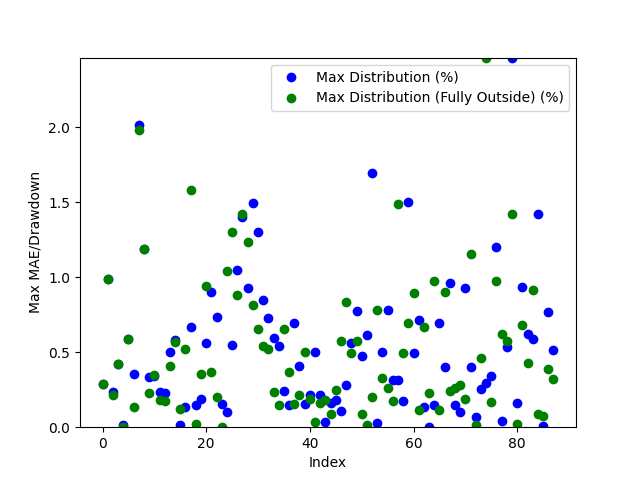

Source data for this figure (header and first rows):
Date, Day of the Week, Win/(Loss), Opening Range High, Opening Range Low, Daily High, Daily Low, Initial Range Size ($), Range Size (ticks), Range Size (points), First Candle Close Outside of Range Time, First Candle Close Price, First Candle Close Condition, First Candle Close Fully Outside of Open…, First Fully Close Price, First Fully Close Condition, Max Distribution (%), Max Distribution/Drawdown (points), Max Distribution (Fully Outside) (%), Max Distribution/Drawdown (Fully Outside…, Date of Cross, Cross of Opening Range Closing Time, Cross of Opening Range Low, Cross of Opening Range Low Price
2024-03-11, Monday, Loss, 2212, 2210, 2213, 2203, 1.8, 18, 0.18, 20:35:00, 2209, Below Opening Low, 20:35:00, 2209, Below Opening Low, 0.286, 0.63, 0.286, 0.63, 2024-03-13, 21:25:00, Crossed Below Opening Range Low, 2200
2024-03-12, Tuesday, Win, 2187, 2183, 2209, 2178, 4.2, 42, 0.42, 20:35:00, 2187, Above Opening High, 20:35:00, 2187, Above Opening High, 0.9868, 2.18, 0.9868, 2.18, 2024-03-15, 08:35:00, Crossed Below Opening Range Low, 2185
2024-03-13, Wednesday, Win, 2202, 2200, 2207, 2184, 1.5, 15.0, 0.15, 20:50:00, 2202, Above Opening High, 20:55:00, 2202, Above Opening High, 0.2356, 0.52, 0.2175, 0.48, 2024-03-17, 21:05:00, Crossed Below Opening Range Low, 2178
2024-03-14, Thursday, Loss, 2187, 2186, 2198, 2179, 1.3, 13, 0.13, 20:50:00, 2189, Above Opening High, 20:50:00, 2189, Above Opening High, 0.4231, 0.93, 0.4231, 0.93, 2024-03-19, 21:20:00, , 
2024-03-17, Sunday, Loss, 2181, 2180, 2182, 2171, 1.8, 18, 0.18, 20:50:00, 2182, Above Opening High, 20:55:00, 2182, Above Opening High, 0.01375, 0.03, 0.0, 0.0, 2024-03-20, 21:10:00, , 
2024-03-18, Monday, Loss, 2188, 2186, 2189, 2171, 1.7, 17, 0.17, 21:30:00, 2184, Below Opening Low, 21:30:00, 2184, Below Opening Low, 0.5896, 1.28, 0.5896, 1.28, 2024-03-21, 21:35:00, Crossed Below Opening Range Low, 2205
2024-03-19, Tuesday, Loss, 2182, 2180, 2187, 2172, 2.7, 27, 0.27, 20:35:00, 2180, Below Opening Low, 21:20:00, 2184, Above Opening High, 0.3545, 0.77, 0.1326, 0.29, 2024-03-25, 04:40:00, Crossed Below Opening Range Low, 2187
2024-03-20, Wednesday, Loss, 2230, 2220, 2236, 2174, 9.7, 97, 0.97, 20:35:00, 2218, Below Opening Low, 20:40:00, 2217, Below Opening Low, 2.015, 4.38, 1.983, 4.31, 2024-03-25, 21:25:00, Crossed Below Opening Range Low, 2194
2024-03-21, Thursday, Loss, 2208, 2205, 2236, 2190, 3.5, 35.0, 0.35, 20:35:00, 2209, Above Opening High, 20:35:00, 2209, Above Opening High, 1.19, 2.66, 1.19, 2.66, 2024-03-26, 23:10:00, , 
2024-03-24, Sunday, Win, 2192, 2187, 2201, 2187, 5.2, 52, 0.52, 21:15:00, 2194, Above Opening High, 21:20:00, 2196, Above Opening High, 0.3362, 0.74, 0.2272, 0.5, 2024-04-01, 10:00:00, Crossed Below Opening Range Low, 2257
2024-03-25, Monday, Win, 2196, 2194, 2204, 2186, 2.5, 25.0, 0.25, 20:40:00, 2196, Above Opening High, 20:45:00, 2196, Above Opening High, 0.3448, 0.76, 0.3494, 0.77, 2024-04-01, 22:10:00, Crossed Below Opening Range Low, 2268
2024-03-26, Tuesday, Loss, 2201, 2197, 2222, 2192, 3.5, 35.0, 0.35, 21:35:00, 2197, Below Opening Low, 21:40:00, 2196, Below Opening Low, 0.2373, 0.52, 0.1825, 0.4, 2024-04-03, 03:05:00, Crossed Below Opening Range Low, 2298
2024-03-27, Wednesday, Win, 2213, 2208, 2218, 2196, 5.1, 51, 0.51, 22:20:00, 2213, Above Opening High, 22:25:00, 2214, Above Opening High, 0.2254, 0.5, 0.1758, 0.39, 2024-04-04, 01:50:00, Crossed Below Opening Range Low, 2316
2024-03-31, Sunday, Loss, 2274, 2260, 2286, 2270, 13.8, 138, 1.38, 20:35:00, 2274, Above Opening High, 21:05:00, 2277, Above Opening High, 0.5031, 1.15, 0.4068, 0.93, 2024-04-05, 04:10:00, , 
2024-04-01, Monday, Loss, 2273, 2268, 2286, 2249, 4.5, 45.0, 0.45, 20:35:00, 2273, Above Opening High, 20:40:00, 2274, Above Opening High, 0.5817, 1.33, 0.5686, 1.3, 2024-04-07, 21:25:00, , 
2024-04-02, Tuesday, Loss, 2306, 2298, 2308, 2271, 7.8, 78, 0.78, 23:15:00, 2308, Above Opening High, 21:50:00, 2322, Above Opening High, 0.013, 0.03, 0.1213, 0.28, 2024-04-10, 00:55:00, , 
2024-04-03, Wednesday, Win, 2321, 2316, 2325, 2286, 4.7, 47, 0.47, 20:55:00, 2322, Above Opening High, 21:05:00, 2298, Below Opening Low, 0.1333, 0.31, 0.5249, 1.2, 2024-04-11, 04:10:00, Crossed Below Opening Range Low, 2349
2024-04-04, Thursday, Loss, 2310, 2302, 2325, 2286, 7.5, 75.0, 0.75, 20:55:00, 2302, Below Opening Low, 21:30:00, 2336, Above Opening High, 0.6692, 1.53, 1.583, 3.68, 2024-04-12, 12:25:00, Crossed Below Opening Range Low, 2391
2024-04-07, Sunday, Win, 2332, 2325, 2373, 2322, 6.9, 69, 0.69, 20:55:00, 2325, Below Opening Low, 21:30:00, 2367, Above Opening High, 0.1465, 0.34, 0.02107, 0.05, 2024-04-15, 13:25:00, , 
2024-04-08, Monday, Win, 2361, 2357, 2367, 2337, 4.0, 40.0, 0.4, 21:10:00, 2363, Above Opening High, 21:05:00, 2365, Below Opening Low, 0.1859, 0.44, 0.3564, 0.84, 2024-04-16, 02:30:00, Crossed Below Opening Range Low, 2391
2024-04-09, Tuesday, Loss, 2374, 2370, 2384, 2357, 3.9, 39, 0.39, 20:55:00, 2370, Below Opening Low, 21:10:00, 2356, Above Opening High, 0.56, 1.32, 0.9436, 2.25, 2024-04-17, 01:05:00, Crossed Below Opening Range Low, 2397
2024-04-10, Wednesday, Win, 2355, 2351, 2378, 2337, 3.9, 39, 0.39, 21:05:00, 2357, Above Opening High, 21:00:00, 2404, Above Opening High, 0.904, 2.15, 0.3658, 0.87, 2024-04-17, 21:30:00, Crossed Below Opening Range Low, 2380
2024-04-11, Thursday, Win, 2395, 2392, 2413, 2343, 2.8, 28, 0.28, 20:50:00, 2395, Above Opening High, 20:55:00, 2369, Below Opening Low, 0.7336, 1.77, 0.203, 0.48, 2024-04-19, 07:10:00, Crossed Below Opening Range Low, 2388
2024-04-14, Sunday, Win, 2382, 2371, 2381, 2364, 11.7, 117, 1.17, 20:50:00, 2368, Below Opening Low, 23:25:00, 2406, Above Opening High, 0.1565, 0.37, 0.0, 0.0, 2024-04-23, 23:20:00, , 
2024-04-15, Monday, Win, 2403, 2396, 2406, 2340, 6.5, 65.0, 0.65, 20:35:00, 2403, Above Opening High, 22:30:00, 2387, Above Opening High, 0.1039, 0.25, 1.039, 2.5, 2024-04-24, 23:10:00, Crossed Below Opening Range Low, 2318
2024-04-16, Tuesday, Loss, 2401, 2397, 2415, 2379, 4.3, 43, 0.43, 22:25:00, 2402, Above Opening High, 21:05:00, 2402, Above Opening High, 0.5508, 1.33, 1.304, 3.15, 2024-04-25, 21:40:00, , 
2024-04-17, Wednesday, Loss, 2385, 2380, 2412, 2379, 4.4, 44, 0.44, 21:00:00, 2387, Above Opening High, 20:50:00, 2396, Below Opening Low, 1.049, 2.53, 0.88, 2.09, 2024-04-29, 03:55:00, , 
2024-04-18, Thursday, Win, 2396, 2389, 2433, 2384, 7.8, 78, 0.78, 21:00:00, 2399, Above Opening High, 21:30:00, 2341, Below Opening Low, 1.406, 3.42, 1.421, 3.28, 2024-04-29, 22:10:00, Crossed Below Opening Range Low, 2341
2024-04-21, Sunday, Win, 2402, 2397, 2399, 2375, 5.1, 51, 0.51, 20:40:00, 2397, Below Opening Low, 21:00:00, 2333, Below Opening Low, 0.9263, 2.2, 1.237, 2.85, 2024-05-01, 05:50:00, , 
2024-04-22, Monday, Loss, 2348, 2344, 2387, 2309, 4.3, 43, 0.43, 21:25:00, 2343, Below Opening Low, 21:40:00, 2331, Above Opening High, 1.494, 3.45, 0.817, 1.95, 2024-05-01, 22:30:00, Crossed Below Opening Range Low, 2352
2024-04-23, Tuesday, Loss, 2338, 2335, 2346, 2304, 2.8, 28, 0.28, 20:35:00, 2334, Below Opening Low, 21:10:00, 2339, Below Opening Low, 1.302, 3.0, 0.654, 1.52, 2024-05-02, 22:10:00, Crossed Below Opening Range Low, 2332
2024-04-24, Wednesday, Win, 2331, 2327, 2351, 2316, 3.3, 33, 0.33, 20:40:00, 2331, Above Opening High, 20:40:00, 2344, Below Opening Low, 0.8507, 2.0, 0.5405, 1.26, 2024-05-06, 21:20:00, Crossed Below Opening Range Low, 2356
2024-04-25, Thursday, Win, 2344, 2341, 2358, 2324, 2.4, 24, 0.24, 20:40:00, 2341, Below Opening Low, 21:20:00, 2346, Above Opening High, 0.7272, 1.69, 0.5217, 1.23, 2024-05-07, 22:55:00, , 
2024-04-28, Sunday, Loss, 2348, 2345, 2346, 2331, 3.0, 30.0, 0.3, 20:35:00, 2345, Below Opening Low, 21:15:00, 2298, Below Opening Low, 0.5963, 1.39, 0.2355, 0.54, 2024-05-08, 22:05:00, Crossed Below Opening Range Low, 2337
2024-04-29, Monday, Win, 2346, 2343, 2358, 2337, 2.6, 26, 0.26, 20:40:00, 2346, Above Opening High, 21:05:00, 2358, Above Opening High, 0.5427, 1.28, 0.1484, 0.35, 2024-05-12, 21:10:00, Crossed Below Opening Range Low, 2388
2024-04-30, Tuesday, Win, 2304, 2299, 2341, 2293, 5.3, 53, 0.53, 20:40:00, 2298, Below Opening Low, 21:05:00, 2336, Above Opening High, 0.2399, 0.55, 0.6579, 1.54, 2024-05-13, 21:10:00, , 
2024-05-01, Wednesday, Win, 2357, 2353, 2361, 2292, 4.4, 44, 0.44, 21:05:00, 2358, Above Opening High, 21:05:00, 2338, Above Opening High, 0.1482, 0.35, 0.3685, 0.87, 2024-05-15, 09:50:00, Crossed Below Opening Range Low, 2381
2024-05-02, Thursday, Win, 2335, 2332, 2352, 2316, 3.0, 30.0, 0.3, 21:00:00, 2336, Above Opening High, 20:55:00, 2360, Above Opening High, 0.6931, 1.63, 0.1531, 0.36, 2024-05-15, 22:00:00, Crossed Below Opening Range Low, 2418
2024-05-05, Sunday, Loss, 2331, 2323, 2346, 2324, 7.6, 76, 0.76, 21:00:00, 2337, Above Opening High, 21:00:00, 2343, Below Opening Low, 0.4092, 0.96, 0.2139, 0.5, 2024-05-16, 22:25:00, , 
2024-05-06, Monday, Win, 2359, 2356, 2364, 2339, 2.8, 28, 0.28, 20:55:00, 2360, Above Opening High, 20:50:00, 2340, Above Opening High, 0.1523, 0.36, 0.4992, 1.18, 2024-05-20, 08:40:00, Crossed Below Opening Range Low, 2436
2024-05-07, Tuesday, Win, 2345, 2345, 2355, 2338, 0.0, 0.0, 0.0, 21:00:00, 2343, Below Opening Low, 21:05:00, 2381, Above Opening High, 0.2139, 0.5, 0.1868, 0.44, 2024-05-20, 20:45:00, , 
2024-05-08, Wednesday, Loss, 2339, 2337, 2352, 2334, 1.8, 18, 0.18, 20:50:00, 2340, Above Opening High, 20:35:00, 2392, Above Opening High, 0.5018, 1.18, 0.03401, 0.07998, 2024-05-21, 22:00:00, , 
2024-05-09, Thursday, Win, 2378, 2375, 2385, 2336, 2.6, 26, 0.26, 21:00:00, 2380, Above Opening High, 20:35:00, 2365, Below Opening Low, 0.2138, 0.51, 0.1609, 0.38, 2024-05-23, 22:25:00, Crossed Below Opening Range Low, 2349
2024-05-12, Sunday, Loss, 2391, 2389, 2393, 2384, 2.4, 24, 0.24, 20:35:00, 2392, Above Opening High, 21:10:00, 2385, Above Opening High, 0.03342, 0.07998, 0.1839, 0.44, 2024-05-26, 21:10:00, , 
2024-05-13, Monday, Win, 2368, 2366, 2385, 2361, 1.7, 17, 0.17, 20:35:00, 2365, Below Opening Low, 20:55:00, 2422, Above Opening High, 0.1609, 0.38, 0.08805, 0.21, 2024-05-27, 21:35:00, , 
2024-05-14, Tuesday, Loss, 2384, 2383, 2389, 2364, 1.2, 12, 0.12, 21:10:00, 2385, Above Opening High, 21:10:00, 2404, Below Opening Low, 0.1842, 0.44, 0.2502, 0.6, 2024-05-29, 21:10:00, , 
2024-05-15, Wednesday, Win, 2422, 2418, 2424, 2380, 3.8, 38, 0.38, 20:50:00, 2422, Above Opening High, 20:50:00, 2454, Above Opening High, 0.1114, 0.27, 0.5733, 1.39, 2024-05-30, 23:00:00, Crossed Below Opening Range Low, 2361
2024-05-16, Thursday, Loss, 2407, 2405, 2421, 2398, 1.9, 19, 0.19, 21:00:00, 2405, Below Opening Low, 20:50:00, 2457, Above Opening High, 0.2794, 0.67, 0.8385, 2.03, 2024-06-02, 23:25:00, Crossed Below Opening Range Low, 2344
2024-05-19, Sunday, Loss, 2452, 2444, 2468, 2449, 7.7, 77, 0.77, 20:50:00, 2454, Above Opening High, 20:50:00, 2448, Below Opening Low, 0.5633, 1.39, 0.4927, 1.2, 2024-06-04, 21:45:00, , 
2024-05-20, Monday, Loss, 2455, 2452, 2477, 2433, 2.3, 23, 0.23, 20:35:00, 2452, Below Opening Low, 20:45:00, 2405, Below Opening Low, 0.7728, 1.88, 0.5772, 1.38, 2024-06-06, 21:10:00, Crossed Below Opening Range Low, 2393
2024-05-21, Tuesday, Win, 2450, 2448, 2462, 2436, 1.9, 19, 0.19, 20:35:00, 2447, Below Opening Low, 22:30:00, 2350, Below Opening Low, 0.4762, 1.16, 0.08516, 0.2, 2024-06-09, 22:10:00, , 
2024-05-22, Wednesday, Loss, 2408, 2406, 2446, 2391, 2.1, 21, 0.21, 20:35:00, 2406, Below Opening Low, 20:40:00, 2359, Below Opening Low, 0.6149, 1.47, 0.01697, 0.04001, 2024-06-10, 21:00:00, Crossed Below Opening Range Low, 2325
2024-05-23, Thursday, Loss, 2357, 2352, 2398, 2348, 5.5, 55.0, 0.55, 21:30:00, 2358, Above Opening High, 21:40:00, 2378, Above Opening High, 1.693, 4.06, 0.2043, 0.49, 2024-06-12, 02:15:00, , 
2024-05-26, Sunday, Win, 2362, 2360, 2371, 2358, 2.6, 26, 0.26, 20:35:00, 2359, Below Opening Low, 20:45:00, 2382, Below Opening Low, 0.02545, 0.06001, 0.7829, 1.85, 2024-06-13, 08:50:00, , 
2024-05-27, Monday, Loss, 2377, 2375, 2382, 2362, 2.2, 22, 0.22, 21:10:00, 2374, Below Opening Low, 20:40:00, 2357, Below Opening Low, 0.4996, 1.18, 0.3278, 0.77, 2024-06-18, 02:10:00, Crossed Below Opening Range Low, 2335
2024-05-28, Tuesday, Win, 2384, 2382, 2388, 2363, 2.4, 24, 0.24, 20:35:00, 2381, Below Opening Low, 20:45:00, 2368, Above Opening High, 0.7787, 1.84, 0.2596, 0.62, 2024-06-18, 21:45:00, , 
2024-05-29, Wednesday, Loss, 2361, 2357, 2384, 2349, 3.7, 37, 0.37, 20:35:00, 2357, Below Opening Low, 20:55:00, 2347, Above Opening High, 0.315, 0.74, 0.172, 0.41, 2024-06-20, 21:30:00, Crossed Below Opening Range Low, 2371
2024-05-30, Thursday, Loss, 2366, 2364, 2374, 2344, 1.8, 18, 0.18, 20:40:00, 2366, Above Opening High, 21:10:00, 2369, Below Opening Low, 0.3117, 0.74, 1.486, 3.47, 2024-06-25, 05:15:00, , 
2024-06-02, Sunday, Loss, 2346, 2344, 2352, 2341, 2.3, 23, 0.23, 20:45:00, 2347, Above Opening High, 21:15:00, 2347, Below Opening Low, 0.1744, 0.41, 0.4925, 1.15, 2024-06-28, 03:45:00, , 
2024-06-03, Monday, Loss, 2373, 2370, 2376, 2335, 2.9, 29, 0.29, 21:05:00, 2370, Below Opening Low, 21:05:00, 2378, Above Opening High, 1.503, 3.51, 0.6946, 1.65, 2024-07-01, 00:35:00, Crossed Below Opening Range Low, 2332
... 28 more rows
